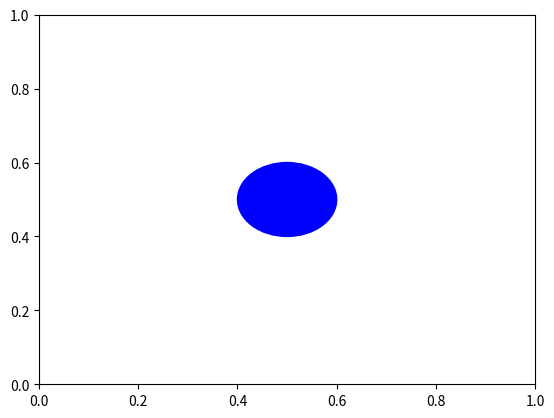

Generate this figure with matplotlib:
import matplotlib.pyplot as plt

#Doc: https://matplotlib.org/stable/tutorials/introductory/pyplot.html


circulo1 = plt.Circle((0.5, 0.5), 0.1, color='b')

fig, ejes = plt.subplots()

ejes.add_artist(circulo1)

#Guardo la "figura"
fig.savefig('circulos.png')

#Muestra la figura
plt.show()


#####################################################